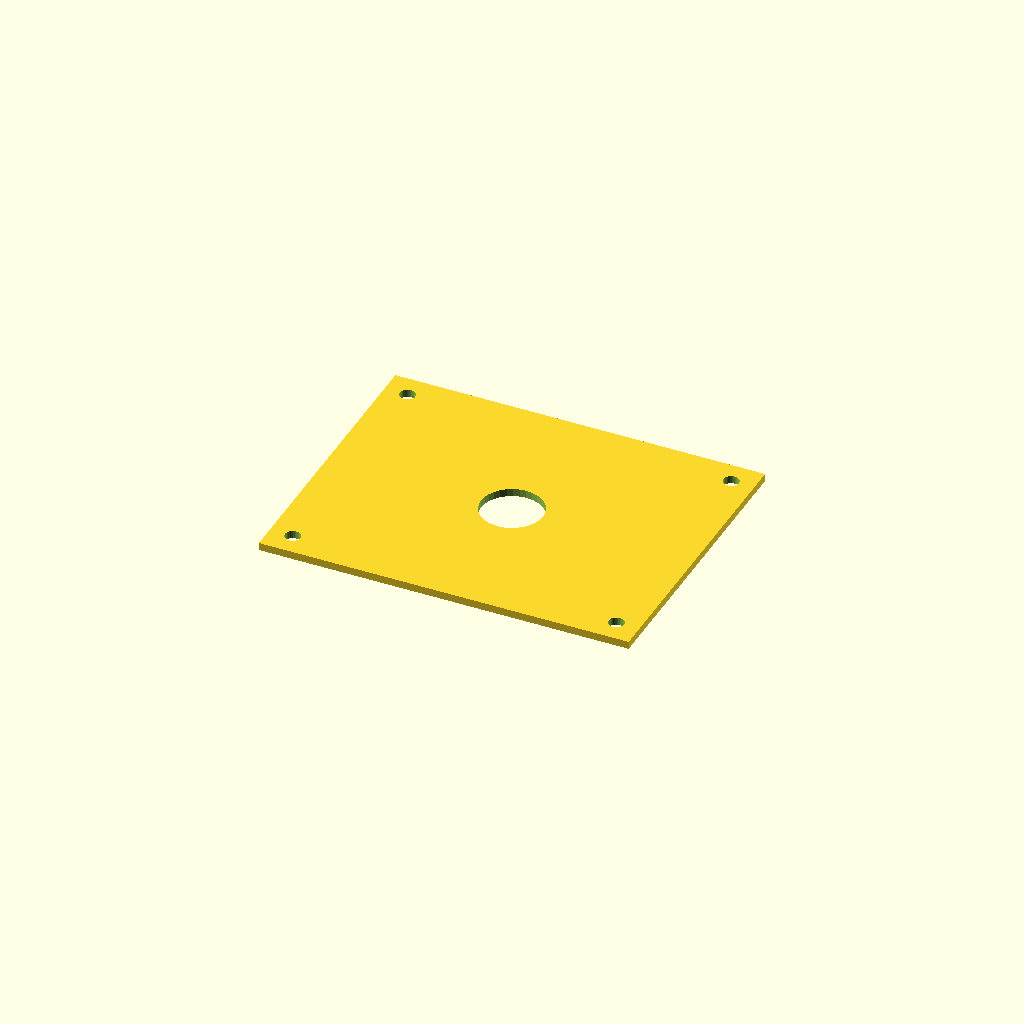
Cell 1: rendered with the file's own defaults.
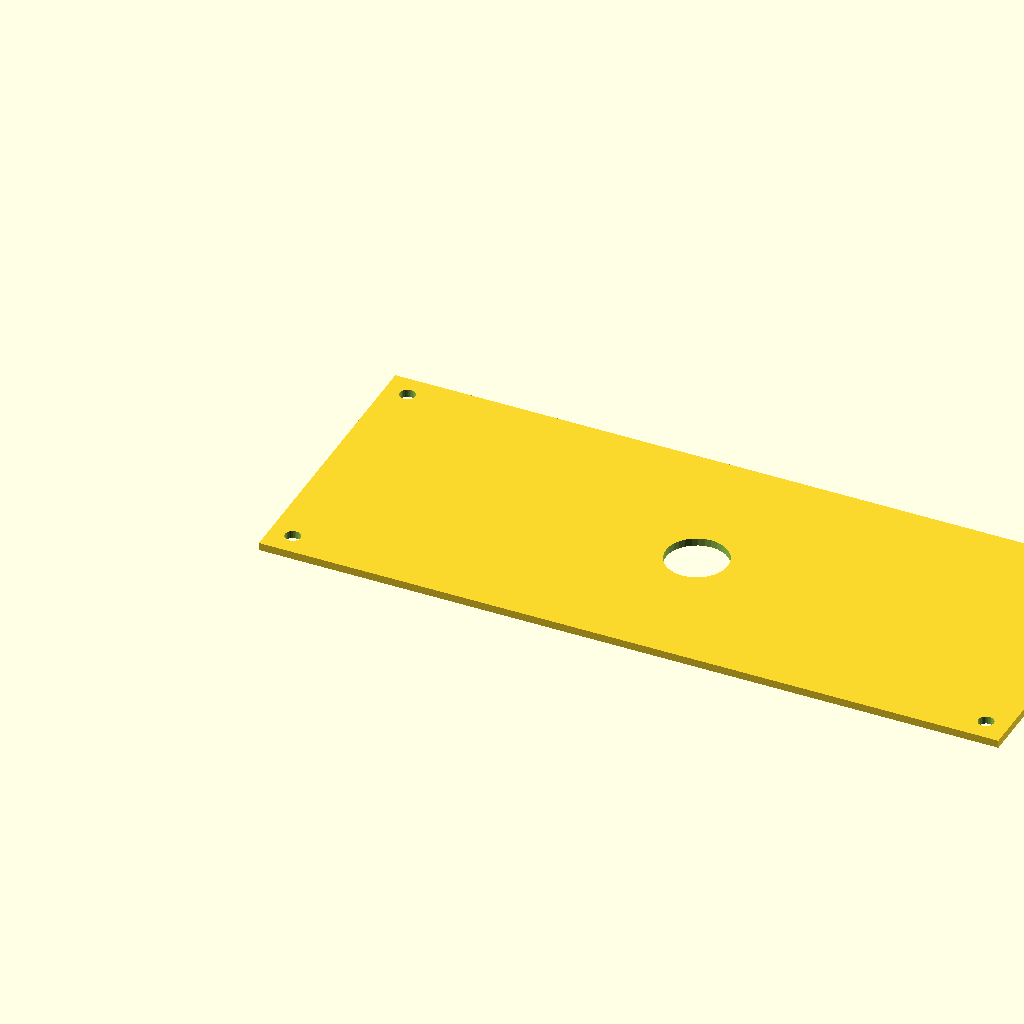
Cell 2 — plate_l set to 480, the other parameters unchanged.
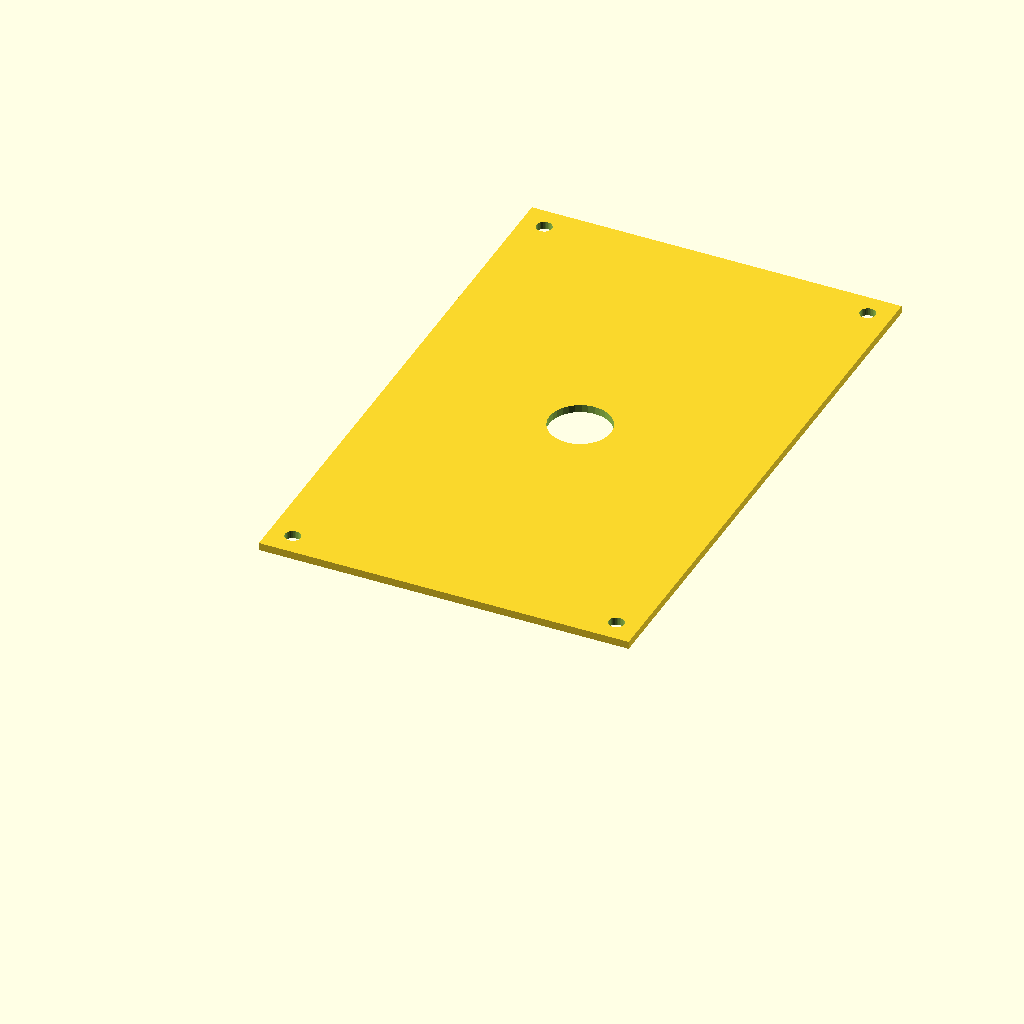
Cell 3: plate_w = 380 (everything else at default).
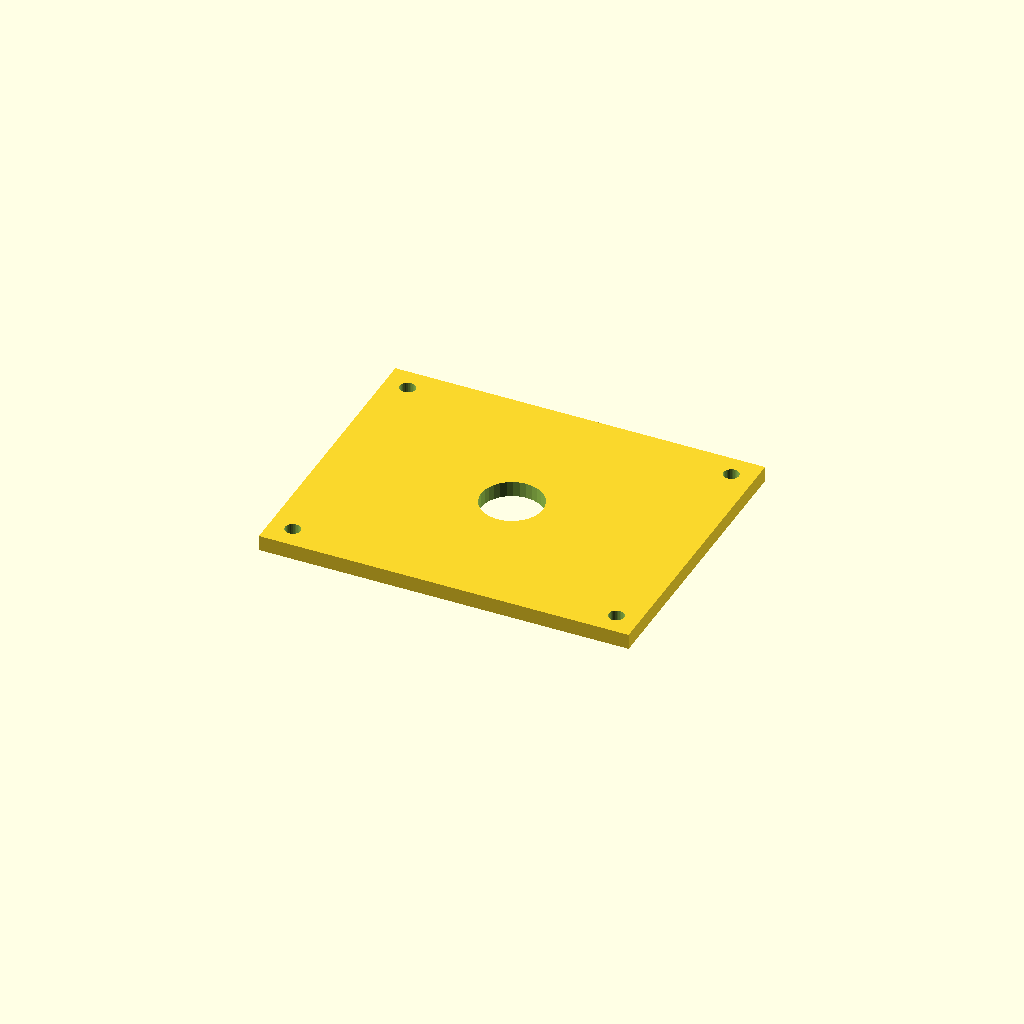
Cell 4 — plate_t set to 10, the other parameters unchanged.
All cells are drawn from one camera (rotation 55°, 0°, 25°, orthographic, colour scheme Cornfield), so only the parameter changes between them.
OpenSCAD source file optional_data/data/scale1/largestruc/part_0177.scad:
$fn = 32;

// ----------------------------------------------------------------------
// Big plate: 200-250 mm adapter plate
// ----------------------------------------------------------------------

// --- parameters (mm) ---
plate_l = 240;            // plate length, X
plate_w = 190;            // plate width, Y
plate_t = 5;              // plate thickness, Z
corner_d = 10;            // corner hole diameter
corner_in = 15;           // corner hole inset from the edges
bore_d = 40;              // central bore

difference() {
  cube([plate_l, plate_w, plate_t]);
  translate([corner_in, corner_in, -1]) cylinder(h = plate_t + 2, d = corner_d);
  translate([plate_l - corner_in, corner_in, -1]) cylinder(h = plate_t + 2, d = corner_d);
  translate([corner_in, plate_w - corner_in, -1]) cylinder(h = plate_t + 2, d = corner_d);
  translate([plate_l - corner_in, plate_w - corner_in, -1]) cylinder(h = plate_t + 2, d = corner_d);
  translate([plate_l / 2, plate_w / 2, -1]) cylinder(h = plate_t + 2, d = bore_d);
}
Customizer parameters (derived from the source; name, type, default, range or options):
plate_l: number, default 240
plate_w: number, default 190
plate_t: number, default 5
corner_d: number, default 10
corner_in: number, default 15
bore_d: number, default 40
